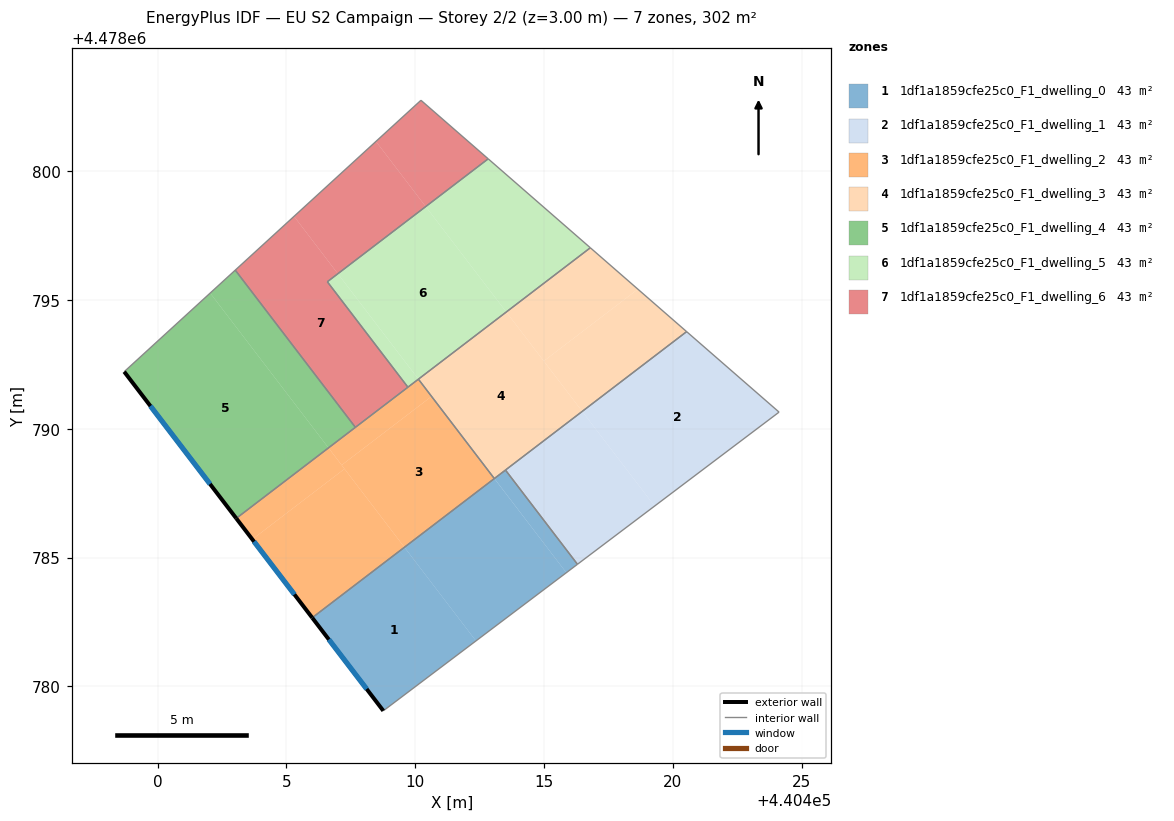
=== STOREY PLAN SPEC (per zone: floor XY polygon, exterior-wall plan segments, windows/doors) ===
zone 1: 1df1a1859cfe25c0_F1_dwelling_0  (43.1 m²)
  floor: (440412.35, 4478781.77) (440409.58, 4478785.40) (440406.00, 4478782.67) (440408.76, 4478779.05)
  floor: (440415.86, 4478784.41) (440413.07, 4478788.07) (440409.58, 4478785.40) (440412.35, 4478781.77)
  floor: (440416.29, 4478784.74) (440413.50, 4478788.39) (440413.07, 4478788.07) (440415.86, 4478784.41)
  exterior wall: (440408.76, 4478779.05) – (440406.00, 4478782.67)  [4.5 m]
    window: (440408.11, 4478779.90) – (440406.65, 4478781.82)  [3.9 m²]
  interior walls: 4
zone 2: 1df1a1859cfe25c0_F1_dwelling_1  (43.2 m²)
  floor: (440424.12, 4478790.64) (440420.53, 4478793.77) (440416.48, 4478790.67) (440419.29, 4478787.00)
  floor: (440419.29, 4478787.00) (440416.48, 4478790.67) (440413.50, 4478788.39) (440416.29, 4478784.74)
  interior walls: 4
zone 3: 1df1a1859cfe25c0_F1_dwelling_2  (43.2 m²)
  floor: (440413.07, 4478788.07) (440410.63, 4478791.25) (440407.14, 4478788.59) (440409.58, 4478785.40)
  floor: (440409.58, 4478785.40) (440407.26, 4478788.44) (440403.68, 4478785.71) (440406.00, 4478782.67)
  floor: (440407.26, 4478788.44) (440406.63, 4478789.26) (440403.06, 4478786.52) (440403.68, 4478785.71)
  floor: (440410.63, 4478791.25) (440410.12, 4478791.92) (440406.63, 4478789.26) (440407.14, 4478788.59)
  exterior wall: (440406.00, 4478782.67) – (440403.05, 4478786.52)  [4.9 m]
    window: (440405.31, 4478783.57) – (440403.75, 4478785.62)  [4.1 m²]
  interior walls: 5
zone 4: 1df1a1859cfe25c0_F1_dwelling_3  (43.2 m²)
  floor: (440420.53, 4478793.77) (440418.64, 4478795.41) (440414.99, 4478792.62) (440416.48, 4478790.67)
  floor: (440418.64, 4478795.41) (440416.79, 4478797.02) (440413.53, 4478794.53) (440414.99, 4478792.62)
  floor: (440416.48, 4478790.67) (440413.53, 4478794.53) (440410.12, 4478791.92) (440413.07, 4478788.07)
  interior walls: 5
zone 5: 1df1a1859cfe25c0_F1_dwelling_4  (43.2 m²)
  floor: (440406.63, 4478789.26) (440402.04, 4478795.26) (440398.71, 4478792.21) (440403.06, 4478786.52)
  floor: (440407.68, 4478790.05) (440403.02, 4478796.15) (440402.04, 4478795.26) (440406.63, 4478789.26)
  exterior wall: (440403.05, 4478786.52) – (440398.71, 4478792.21)  [7.2 m]
    window: (440402.04, 4478787.85) – (440399.73, 4478790.88)  [6.1 m²]
  interior walls: 3
zone 6: 1df1a1859cfe25c0_F1_dwelling_5  (43.2 m²)
  floor: (440416.79, 4478797.02) (440412.83, 4478800.47) (440410.41, 4478798.62) (440413.53, 4478794.53)
  floor: (440413.53, 4478794.53) (440410.41, 4478798.62) (440407.00, 4478796.01) (440410.12, 4478791.92)
  floor: (440410.12, 4478791.92) (440407.00, 4478796.01) (440406.59, 4478795.70) (440409.72, 4478791.61)
  interior walls: 5
zone 7: 1df1a1859cfe25c0_F1_dwelling_6  (43.2 m²)
  floor: (440410.41, 4478798.62) (440408.48, 4478801.15) (440405.30, 4478798.24) (440407.00, 4478796.01)
  floor: (440409.72, 4478791.61) (440406.59, 4478795.70) (440407.00, 4478796.01) (440405.30, 4478798.24) (440403.02, 4478796.15) (440407.68, 4478790.05)
  floor: (440412.83, 4478800.47) (440410.22, 4478802.74) (440408.48, 4478801.15) (440410.41, 4478798.62)
  interior walls: 6

=== DERIVED (storey summary) ===
Building: EU S2 Campaign
Storey: 2 of 2  (floor level z = 3.00 m)
Storey gross floor area: 302.1 m²
Zones on this storey: 7
  - 1df1a1859cfe25c0_F1_dwelling_0: floor 43.1 m²; exterior wall 4.5 m (13.6 m²); 1 window(s) 3.9 m²; WWR 28.3%
  - 1df1a1859cfe25c0_F1_dwelling_1: floor 43.2 m²
  - 1df1a1859cfe25c0_F1_dwelling_2: floor 43.2 m²; exterior wall 4.9 m (14.6 m²); 1 window(s) 4.1 m²; WWR 28.3%
  - 1df1a1859cfe25c0_F1_dwelling_3: floor 43.2 m²
  - 1df1a1859cfe25c0_F1_dwelling_4: floor 43.2 m²; exterior wall 7.2 m (21.5 m²); 1 window(s) 6.1 m²; WWR 28.3%
  - 1df1a1859cfe25c0_F1_dwelling_5: floor 43.2 m²
  - 1df1a1859cfe25c0_F1_dwelling_6: floor 43.2 m²
Zone adjacency (shared interzone walls):
  - 1df1a1859cfe25c0_F1_dwelling_0 ↔ 1df1a1859cfe25c0_F1_dwelling_1
  - 1df1a1859cfe25c0_F1_dwelling_0 ↔ 1df1a1859cfe25c0_F1_dwelling_2
  - 1df1a1859cfe25c0_F1_dwelling_0 ↔ 1df1a1859cfe25c0_F1_dwelling_3
  - 1df1a1859cfe25c0_F1_dwelling_2 ↔ 1df1a1859cfe25c0_F1_dwelling_3
  - 1df1a1859cfe25c0_F1_dwelling_2 ↔ 1df1a1859cfe25c0_F1_dwelling_4
  - 1df1a1859cfe25c0_F1_dwelling_2 ↔ 1df1a1859cfe25c0_F1_dwelling_5
  - 1df1a1859cfe25c0_F1_dwelling_2 ↔ 1df1a1859cfe25c0_F1_dwelling_6
  - 1df1a1859cfe25c0_F1_dwelling_4 ↔ 1df1a1859cfe25c0_F1_dwelling_6
  - 1df1a1859cfe25c0_F1_dwelling_5 ↔ 1df1a1859cfe25c0_F1_dwelling_6